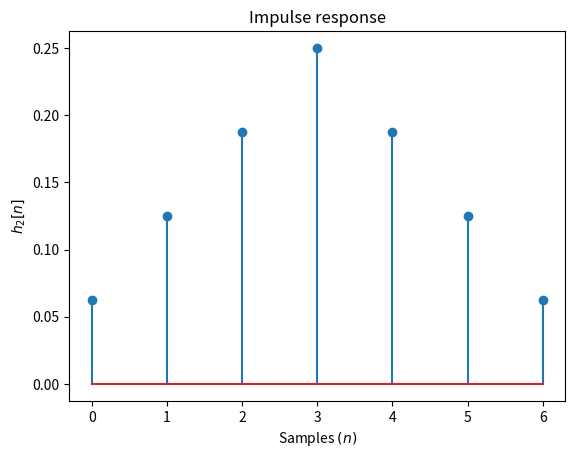

Python code for this plot:
import numpy as n
import matplotlib.pyplot as plt

L = 4
h = n.repeat(1/L,L)              # add 1/L into an array L times

h2 = n.convolve(h,h,mode="full") # compute the convolution

plt.stem(h2)
plt.xlabel("Samples $(n)$")
plt.ylabel("$h_{2}[n]$")
plt.title("Impulse response")
# call this if needed
# plt.plot()

try:
    plt.savefig("../figures/h2.png")
except:
    print("couldn't save figure")